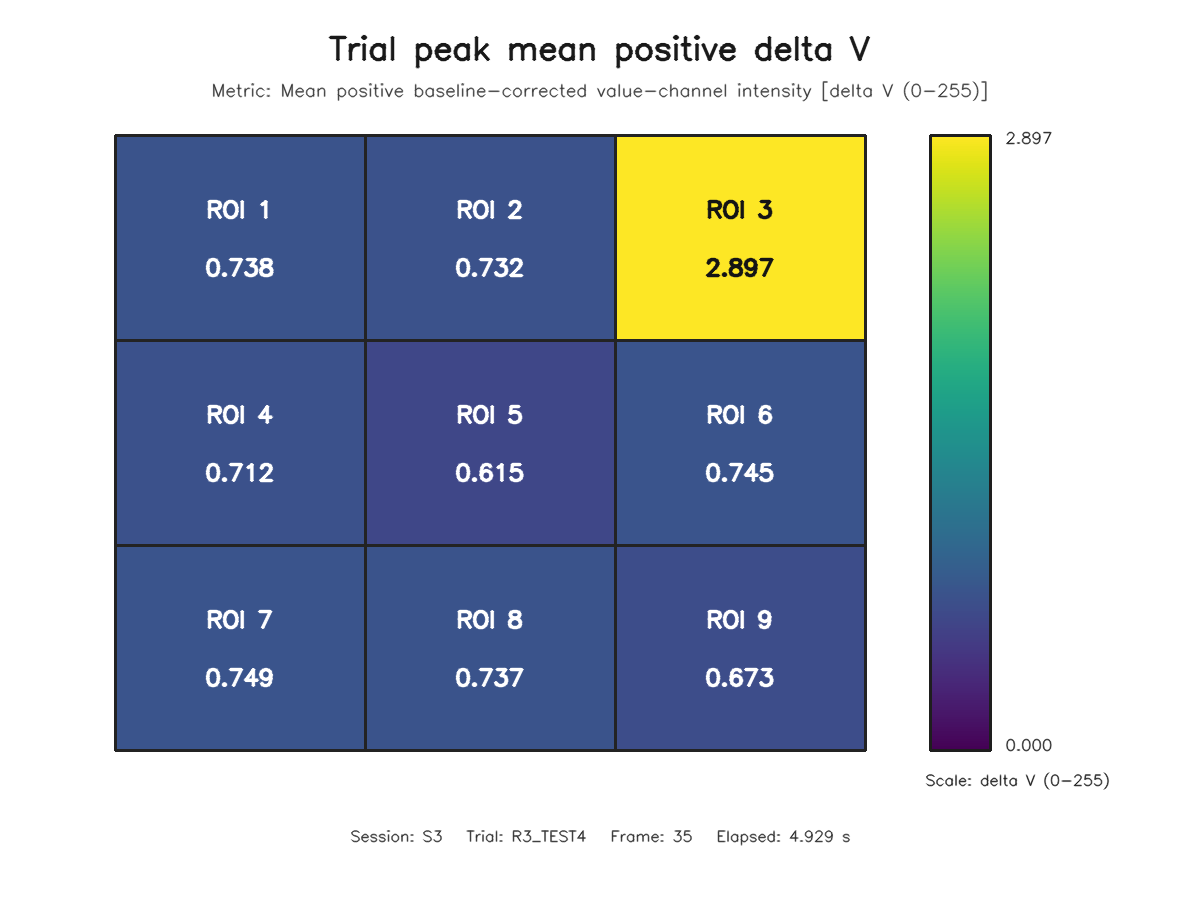

Data behind this chart, as committed beside it:
roi, row, column, value
1, 1, 1, 0.738
2, 1, 2, 0.7322
3, 1, 3, 2.897
4, 2, 1, 0.7117
5, 2, 2, 0.6154
6, 2, 3, 0.7447
7, 3, 1, 0.749
8, 3, 2, 0.7367
9, 3, 3, 0.6734
